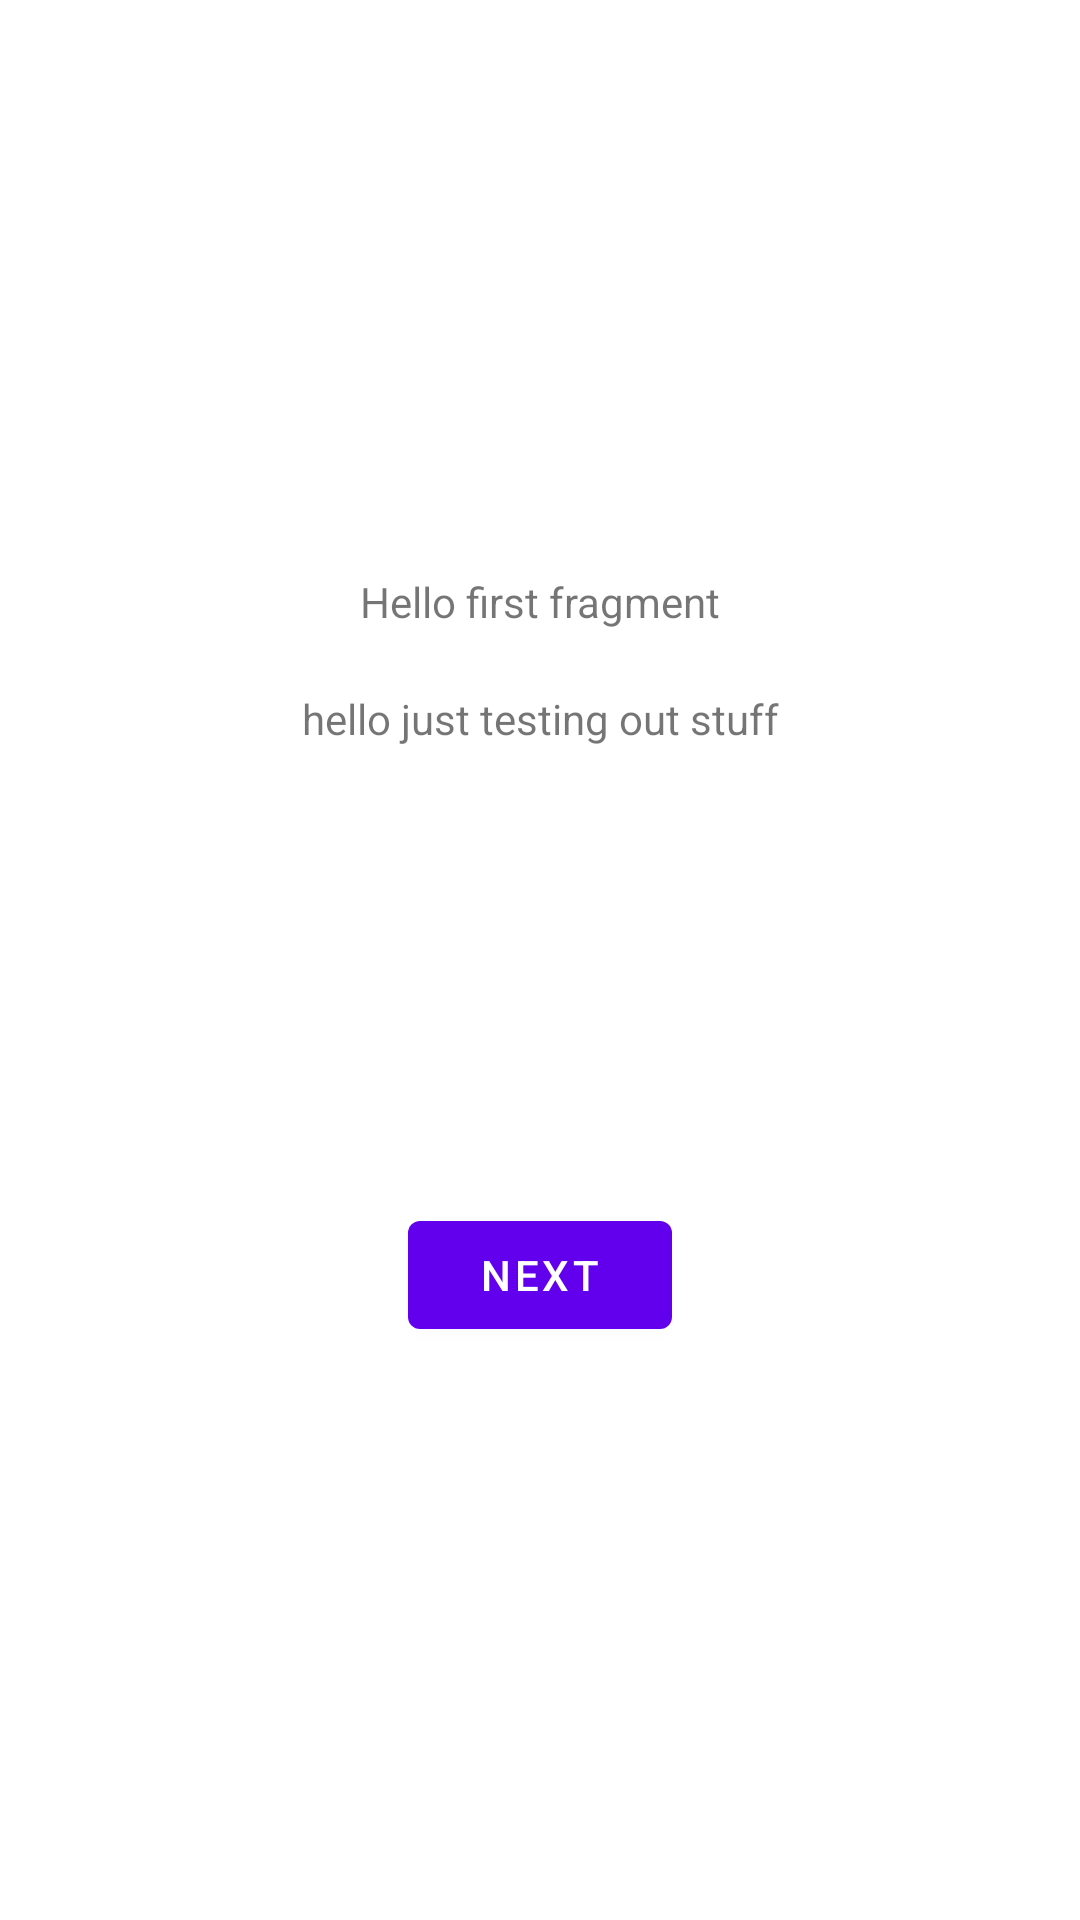

Here is an Android app screen rendered from its layout file. Give the layout XML and the strings, colors and styles it references.
<!-- AndroidManifest.xml: application theme Theme.CiCD -->
<!-- res/layout/fragment_first.xml -->
<?xml version="1.0" encoding="utf-8"?>
<androidx.constraintlayout.widget.ConstraintLayout xmlns:android="http://schemas.android.com/apk/res/android"
    xmlns:app="http://schemas.android.com/apk/res-auto"
    xmlns:tools="http://schemas.android.com/tools"
    android:layout_width="match_parent"
    android:layout_height="match_parent"
    tools:context=".FirstFragment">

    <TextView
        android:id="@+id/textview_first"
        android:layout_width="wrap_content"
        android:layout_height="wrap_content"
        android:text="@string/hello_first_fragment"
        app:layout_constraintBottom_toTopOf="@id/button_first"
        app:layout_constraintEnd_toEndOf="parent"
        app:layout_constraintStart_toStartOf="parent"
        app:layout_constraintTop_toTopOf="parent" />

    <TextView
        android:id="@+id/textview_second"
        android:layout_width="wrap_content"
        android:layout_height="wrap_content"
        app:layout_constraintVertical_bias="0"
        android:layout_margin="20dp"
        android:text="hello just testing out stuff"
        app:layout_constraintTop_toBottomOf="@id/textview_first"
        app:layout_constraintBottom_toTopOf="@id/button_first"
        app:layout_constraintEnd_toEndOf="parent"
        app:layout_constraintStart_toStartOf="parent" />

    <Button
        android:id="@+id/button_first"
        android:layout_width="wrap_content"
        android:layout_height="wrap_content"
        android:text="@string/next"
        app:layout_constraintBottom_toBottomOf="parent"
        app:layout_constraintEnd_toEndOf="parent"
        app:layout_constraintStart_toStartOf="parent"
        app:layout_constraintTop_toBottomOf="@id/textview_first" />
</androidx.constraintlayout.widget.ConstraintLayout>
<!-- resources referenced by this layout -->
<resources>
  <string name="hello_first_fragment">Hello first fragment</string>
  <string name="next">Next</string>
  <style name="Theme.CiCD" parent="Theme.MaterialComponents.DayNight.DarkActionBar">
          
          <item name="colorPrimary">@color/purple_500</item>
          <item name="colorPrimaryVariant">@color/purple_700</item>
          <item name="colorOnPrimary">@color/white</item>
          
          <item name="colorSecondary">@color/teal_200</item>
          <item name="colorSecondaryVariant">@color/teal_700</item>
          <item name="colorOnSecondary">@color/black</item>
          
          <item name="android:statusBarColor" tools:targetApi="l">?attr/colorPrimaryVariant</item>
          
      </style>
  <!-- not gathered from this repository: default colours our renderer supplied (Android Studio template values) -->
  <color name="purple_500">#FF6200EE</color>
  <color name="purple_700">#FF3700B3</color>
  <color name="teal_200">#FF03DAC5</color>
  <color name="teal_700">#FF018786</color>
  <color name="black">#FF000000</color>
  <color name="white">#FFFFFFFF</color>
</resources>
